Dataset: coffee_dataset (GitHub, jujup1t3r/CoFFee). Classes: broken, defect damage, dry cherry, floater, foreign matter, full black, full sour, fungus damage, good, husk, immature, parchment, partial black, partial sour, severe insect damage, shell, slight insect damage, withered.

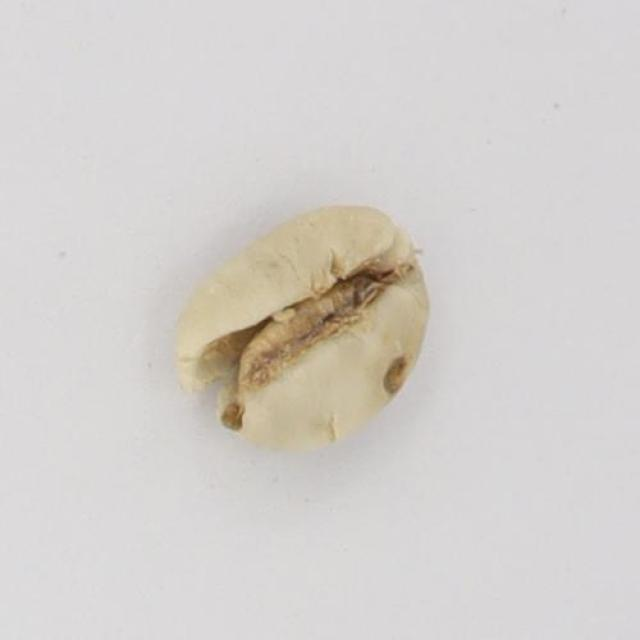
Label: immature

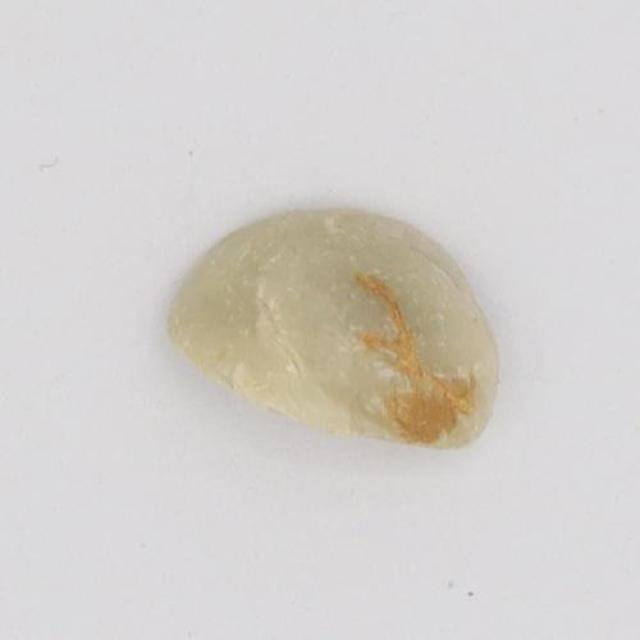
Label: broken

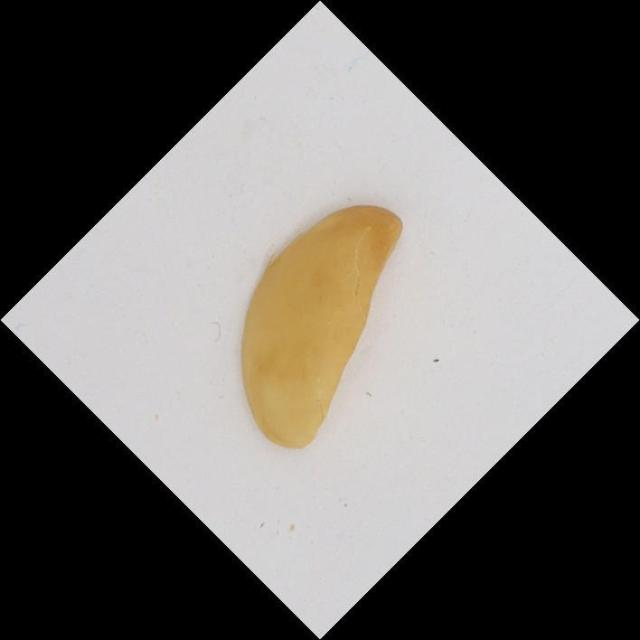
Label: parchment

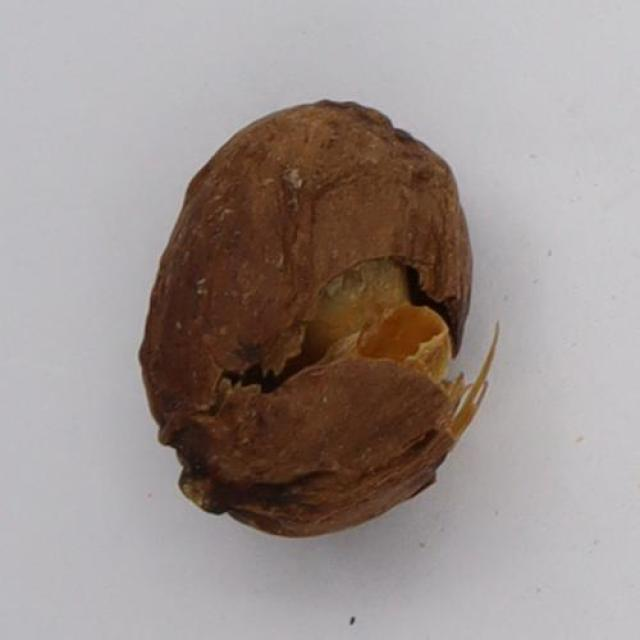
Label: husk

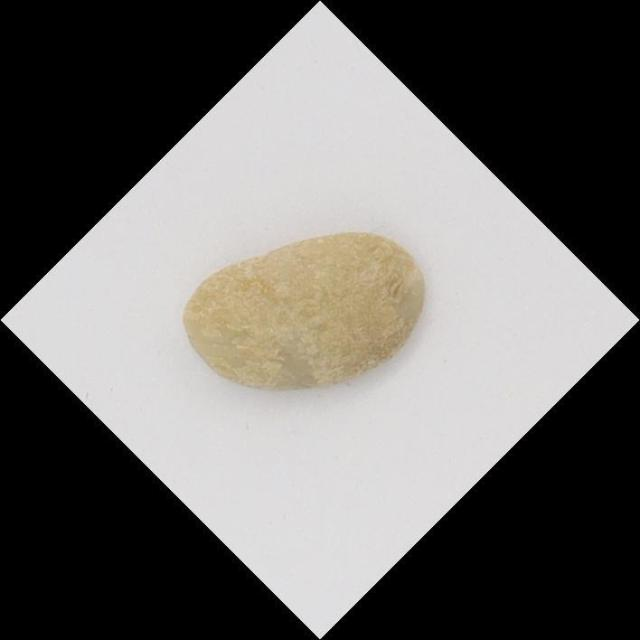
Label: floater

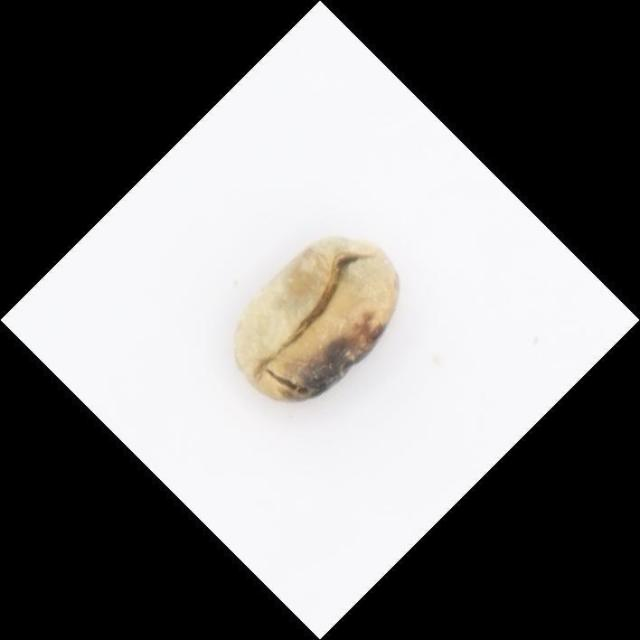
Label: partial black
